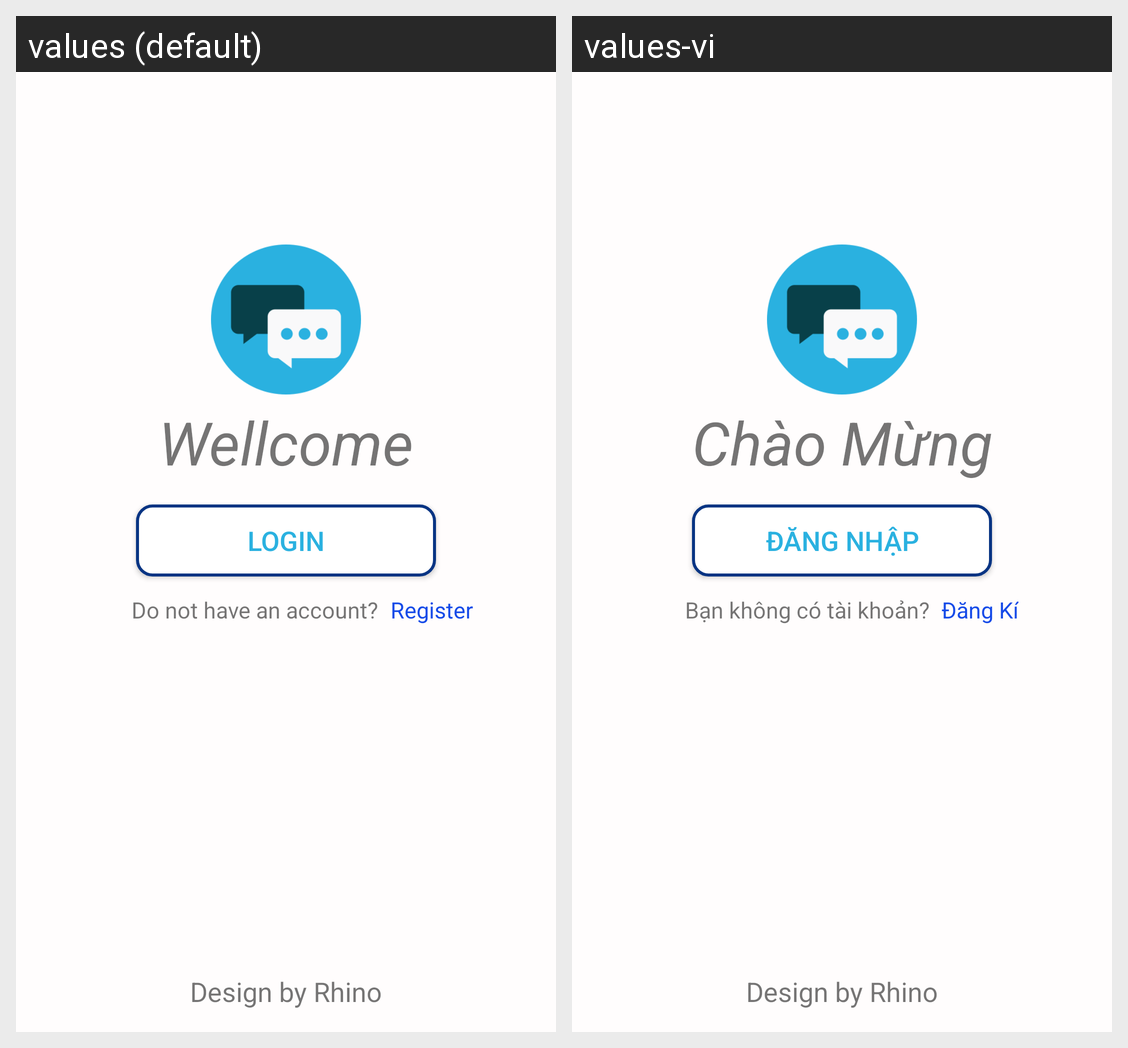

The same Android screen rendered under two of its app's locales, left to right. List the strings drawn on it with the default value and each locale's translation.
Android screen res/layout/activity_main.xml rendered under 2 locales, left to right: values (default), values-vi. Device: Nexus 5 (rendered at 1080×1920; each locale shown at half size, 540×960, under a caption strip naming it); theme Theme.CF_ChatApp.
Strings drawn on this screen, with the default value and each locale's value (text and hints the layout hard-codes, and strings that could not be matched under every locale, appear in the picture but are not listed):

Wellcome
  values: Wellcome
  values-vi: Chào Mừng

btnLogin
  values: Login
  values-vi: Đăng Nhập

requestAcount
  values:  Do not have an account?
  values-vi: Bạn không có tài khoản?

Register
  values: Register
  values-vi: Đăng Kí
